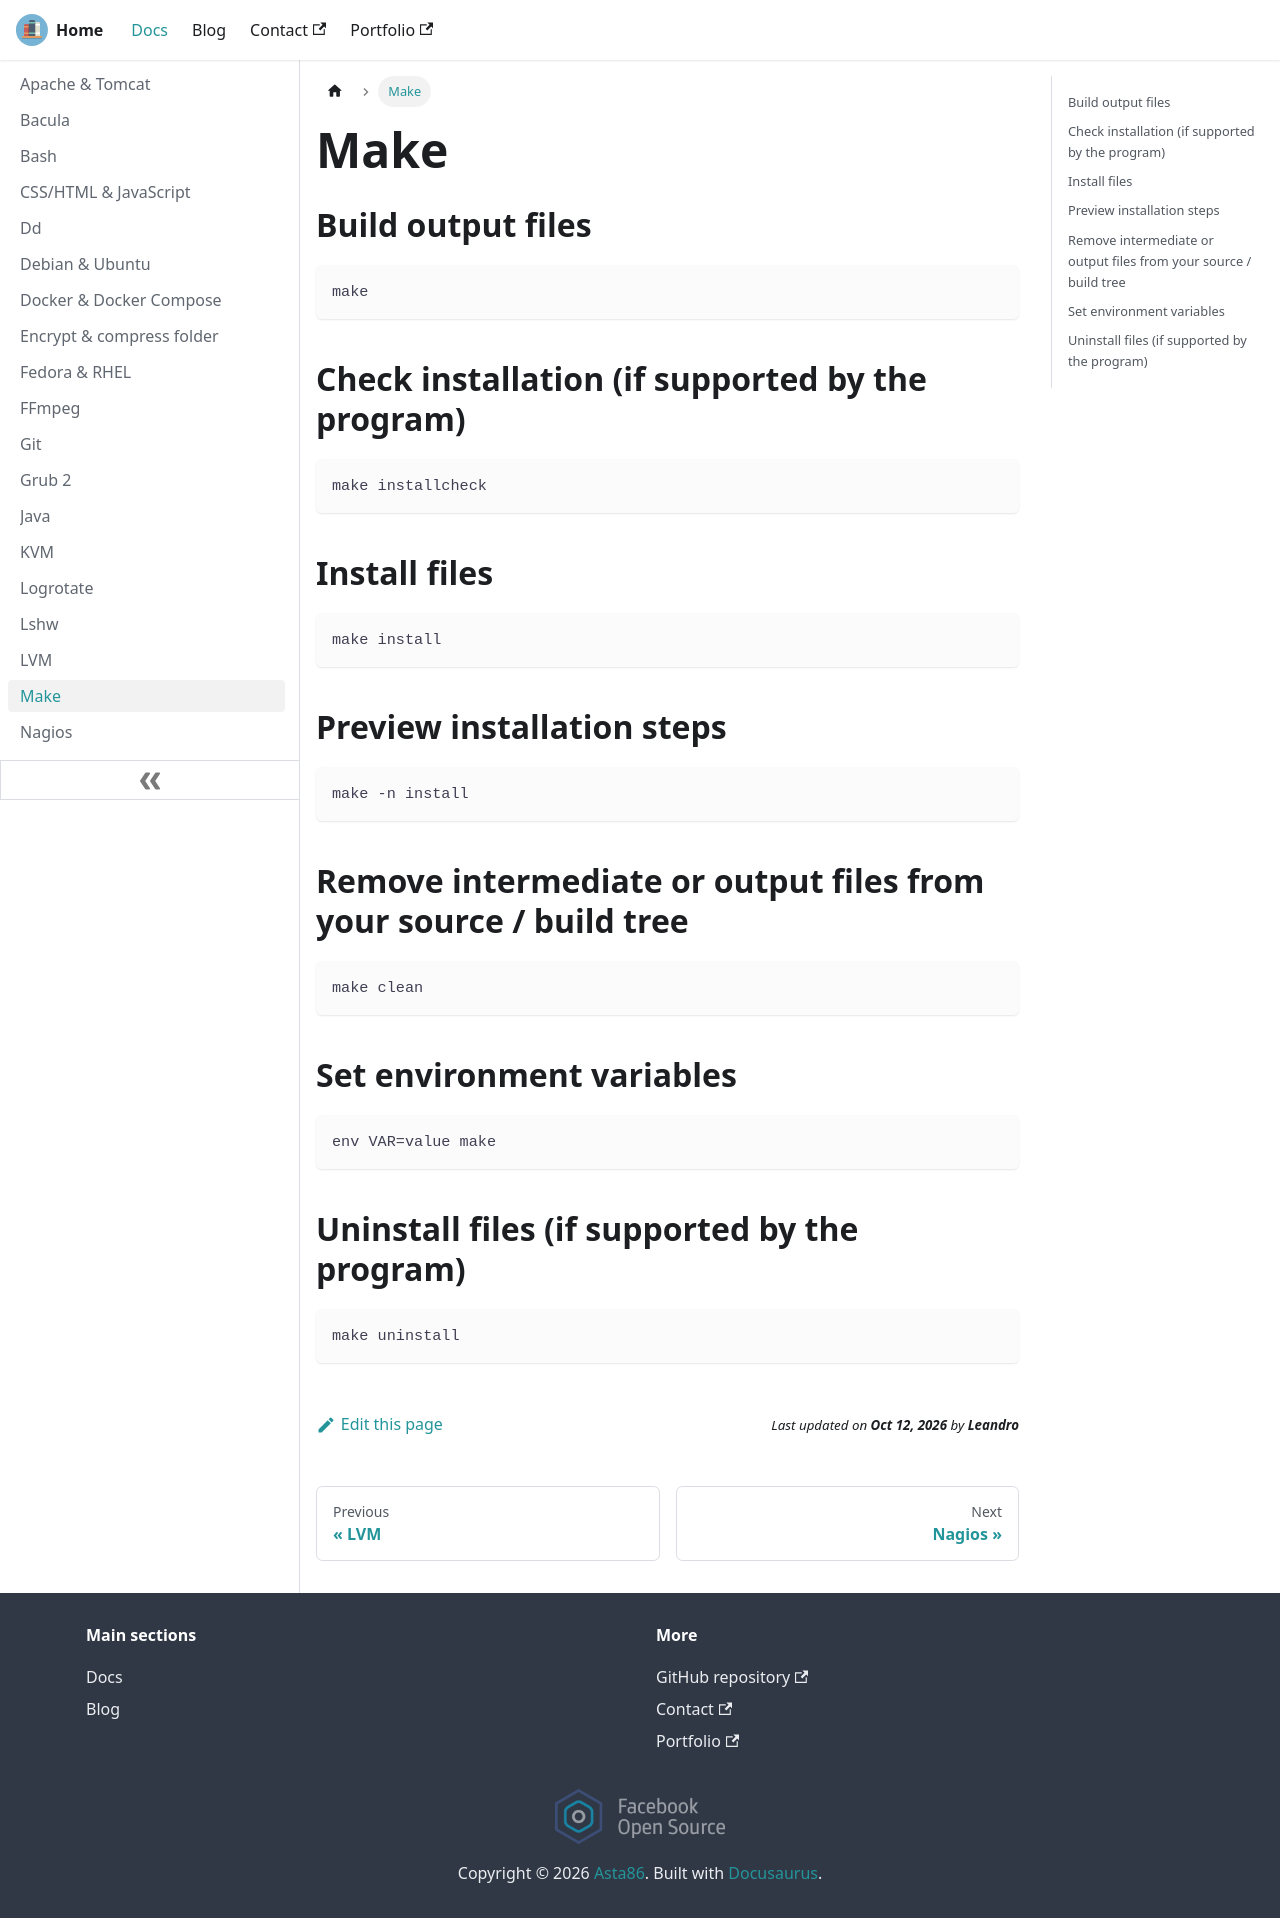

repository: lfir/techdocs · page: docs/make/index.html · generator: docusaurus

---
title: Make
---

## Build output files

```
make
```

## Check installation (if supported by the program)

```
make installcheck
```

## Install files

```
make install
```

## Preview installation steps

```
make -n install
```

## Remove intermediate or output files from your source / build tree

```
make clean
```

## Set environment variables

```
env VAR=value make
```

## Uninstall files (if supported by the program)

```
make uninstall
```
